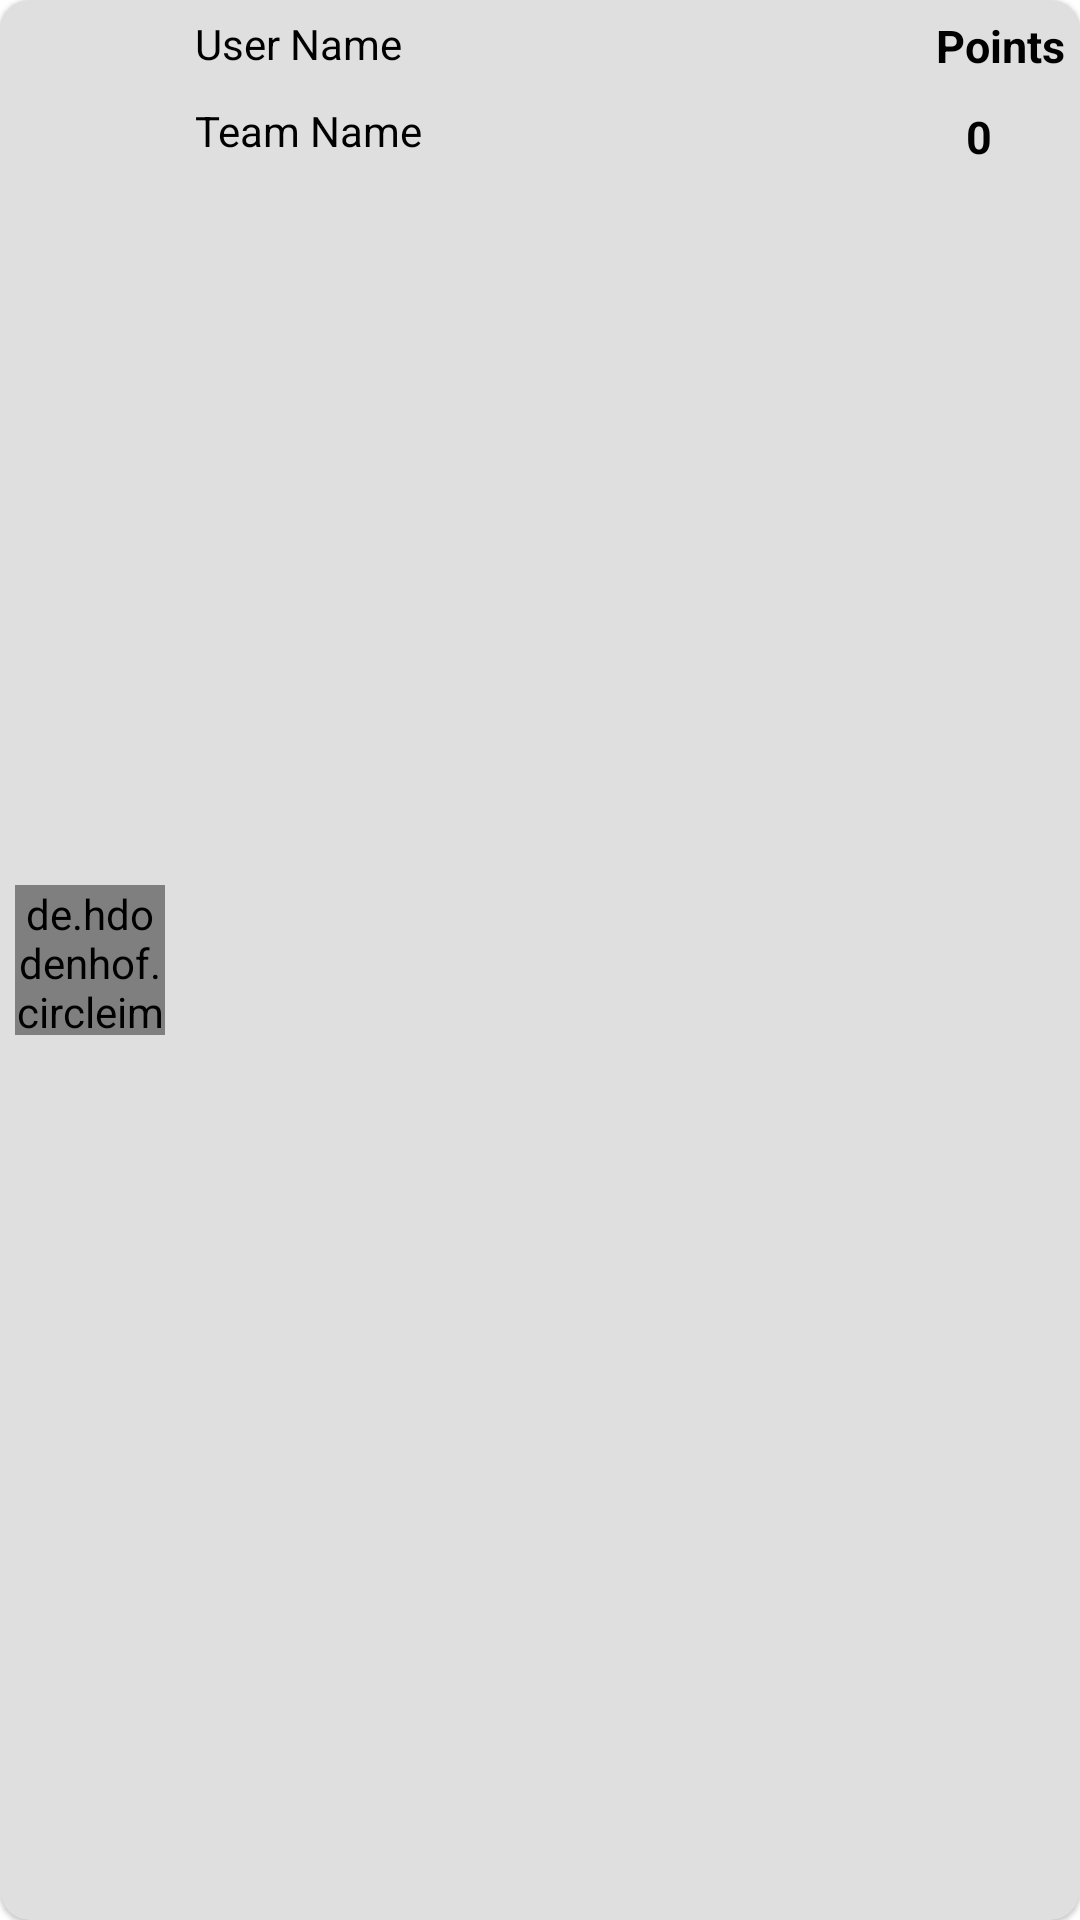

Produce the Android XML layout that renders to this screen, including the resource entries it uses.
<!-- AndroidManifest.xml: application theme Theme.PlayerSelection -->
<!-- res/layout/player_row_layout.xml -->
<?xml version="1.0" encoding="utf-8"?>
<com.google.android.material.card.MaterialCardView xmlns:android="http://schemas.android.com/apk/res/android"
    xmlns:app="http://schemas.android.com/apk/res-auto"
    xmlns:tools="http://schemas.android.com/tools"
    android:layout_width="match_parent"
    android:layout_height="wrap_content"
    android:layout_marginHorizontal="15dp"
    android:layout_marginVertical="10dp"
    android:elevation="10dp"
    app:cardBackgroundColor="#DFDFDF"
    app:cardCornerRadius="10dp">

    <androidx.constraintlayout.widget.ConstraintLayout
        android:layout_width="match_parent"
        android:layout_height="match_parent"
        android:padding="5dp">

        <de.hdodenhof.circleimageview.CircleImageView
            android:id="@+id/player_img"
            android:layout_width="50dp"
            android:layout_height="50dp"
            android:src="@mipmap/ic_launcher"
            app:civ_border_color="#CBECCB"
            app:civ_border_width="1dp"
            app:layout_constraintBottom_toBottomOf="parent"
            app:layout_constraintStart_toStartOf="parent"
            app:layout_constraintTop_toTopOf="parent" />

        <LinearLayout
            android:layout_width="0dp"
            android:layout_height="0dp"
            android:orientation="vertical"
android:layout_marginHorizontal="10dp"
            app:layout_constraintBottom_toBottomOf="parent"
            app:layout_constraintEnd_toStartOf="@+id/linearLayout"
            app:layout_constraintStart_toEndOf="@+id/player_img"
            app:layout_constraintTop_toTopOf="parent">

            <androidx.appcompat.widget.AppCompatTextView
                android:id="@+id/tvName"
                android:layout_width="match_parent"
                android:layout_height="wrap_content"
                android:ellipsize="end"
                android:text="User Name"
                android:textColor="@color/black" />

            <androidx.appcompat.widget.AppCompatTextView
                android:id="@+id/tvTeamName"
                android:layout_width="match_parent"
                android:layout_height="wrap_content"
                android:layout_marginTop="10dp"
                android:ellipsize="end"
                android:text="Team Name"
                android:textColor="@color/black" />


        </LinearLayout>

        <LinearLayout
            android:id="@+id/linearLayout"
            android:layout_width="wrap_content"
            android:layout_height="0dp"
            android:orientation="vertical"
            app:layout_constraintBottom_toBottomOf="parent"
            app:layout_constraintEnd_toEndOf="parent"
            app:layout_constraintTop_toTopOf="parent">

            <androidx.appcompat.widget.AppCompatTextView
                android:layout_width="wrap_content"
                android:layout_height="wrap_content"
                android:layout_gravity="center"
                android:text="Points"
                android:textColor="@color/black"
                android:textSize="15sp"
                android:textStyle="bold" />

            <LinearLayout
                android:layout_width="wrap_content"
                android:layout_height="wrap_content"
                android:layout_marginTop="10dp"
                android:orientation="horizontal">

                <androidx.appcompat.widget.AppCompatImageView
                    android:id="@+id/btnMinimise"
                    android:layout_width="wrap_content"
                    android:layout_height="wrap_content"
                    android:layout_marginRight="10dp"
                    android:src="@drawable/ic_min" />

                <androidx.appcompat.widget.AppCompatTextView
                    android:id="@+id/tvCounter"
                    android:layout_width="wrap_content"
                    android:layout_height="wrap_content"
                    android:text="0"
                    android:textColor="@color/black"
                    android:textSize="15sp"
                    android:textStyle="bold" />

                <androidx.appcompat.widget.AppCompatImageView
                    android:id="@+id/btnMaximise"
                    android:layout_width="wrap_content"
                    android:layout_height="wrap_content"
                    android:layout_marginLeft="10dp"
                    android:src="@drawable/ic_max" />

            </LinearLayout>

        </LinearLayout>

    </androidx.constraintlayout.widget.ConstraintLayout>


</com.google.android.material.card.MaterialCardView>
<!-- resources referenced by this layout -->
<resources>
  <style name="Theme.PlayerSelection" parent="Theme.MaterialComponents.DayNight.DarkActionBar">
          
          <item name="colorPrimary">@color/purple_500</item>
          <item name="colorPrimaryVariant">@color/purple_700</item>
          <item name="colorOnPrimary">@color/white</item>
          
          <item name="colorSecondary">@color/teal_200</item>
          <item name="colorSecondaryVariant">@color/teal_700</item>
          <item name="colorOnSecondary">@color/black</item>
          
          <item name="android:statusBarColor" tools:targetApi="l">?attr/colorPrimaryVariant</item>
          
      </style>
  <!-- not gathered from this repository: default colours our renderer supplied (Android Studio template values) -->
  <color name="purple_500">#FF6200EE</color>
  <color name="purple_700">#FF3700B3</color>
  <color name="teal_200">#FF03DAC5</color>
  <color name="teal_700">#FF018786</color>
  <color name="black">#FF000000</color>
  <color name="white">#FFFFFFFF</color>
</resources>
